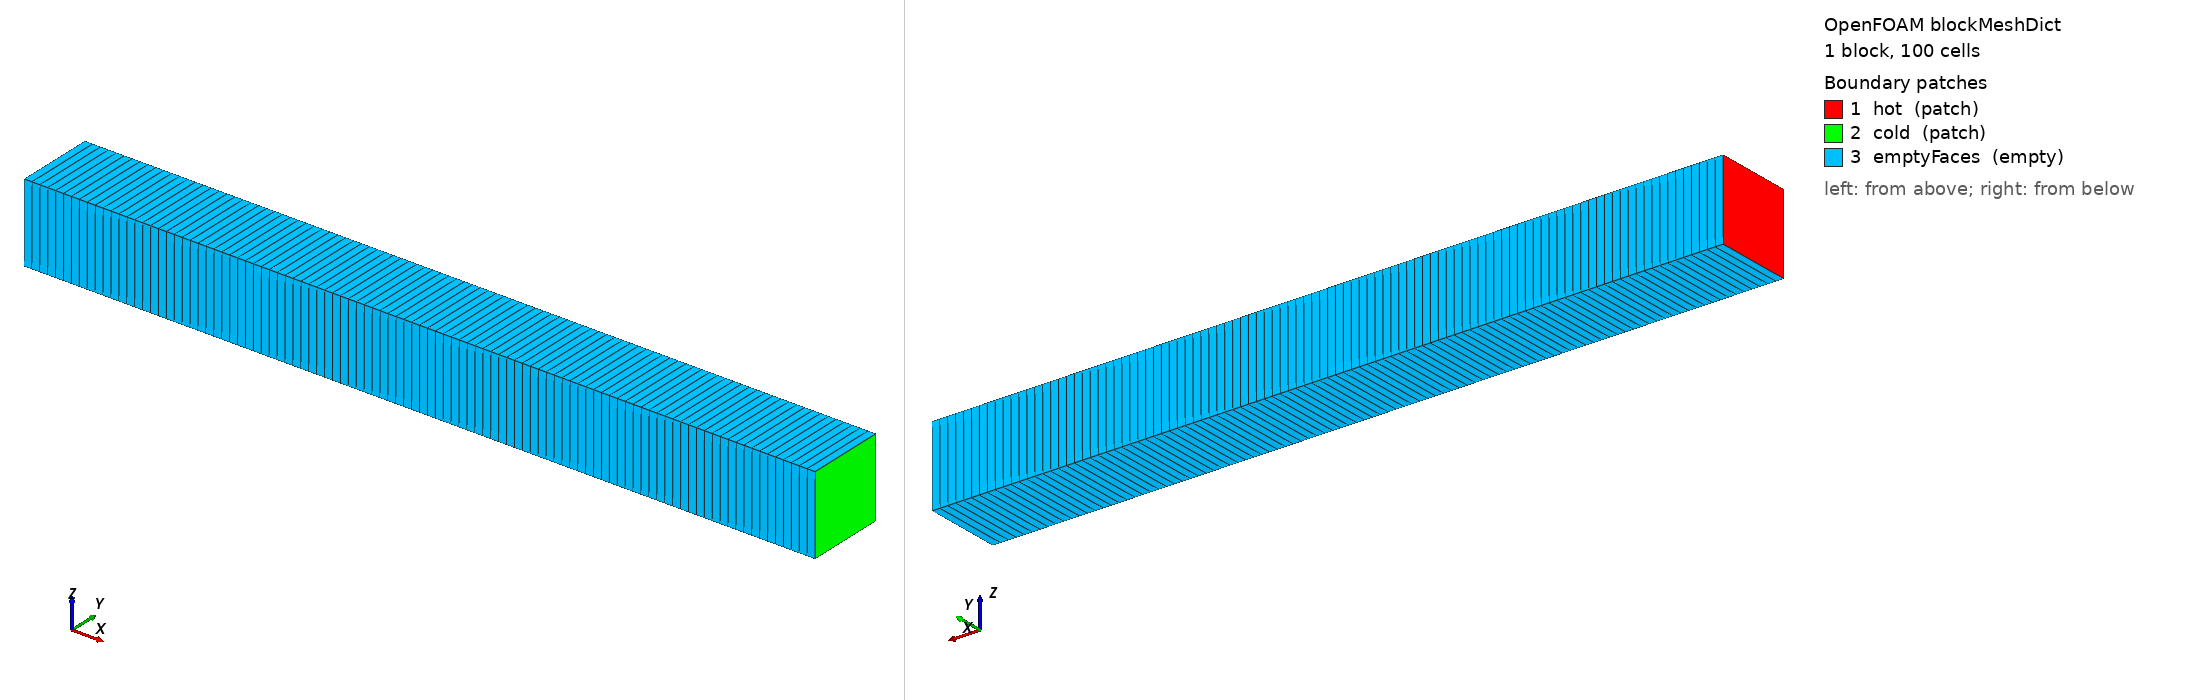

OpenFOAM case: the mesh blockMesh builds from blockMeshDict, 1 block(s), 100 cells. Boundary patches (legend numbers): 1 hot (patch), 2 cold (patch), 3 emptyFaces (empty). Left view from above one corner, right view from below the opposite corner. Boundary conditions: 0 field file(s) under 0/; 0 of 3 drawn patches have an entry in a shipped field file.

=== system/blockMeshDict ===

FoamFile { version 2.0; format ascii; class dictionary; location "system"; object blockMeshDict; }
scale 1;
vertices ( (0 0 0) (0.1 0 0) (0.1 0.01 0) (0 0.01 0) (0 0 0.01) (0.1 0 0.01) (0.1 0.01 0.01) (0 0.01 0.01) );
blocks ( hex (0 1 2 3 4 5 6 7) (100 1 1) simpleGrading (1 1 1) );
edges ();
boundary (
    hot { type patch; faces ((0 4 7 3)); }
    cold { type patch; faces ((1 2 6 5)); }
    emptyFaces { type empty; faces ((0 1 5 4) (3 7 6 2) (0 3 2 1) (4 5 6 7)); }
);


=== system/controlDict ===

FoamFile { version 2.0; format ascii; class dictionary; location "system"; object controlDict; }
application phaseChangeMultiRegionFoam;
startFrom startTime; startTime 0; stopAt endTime; endTime 2000; deltaT 20;
writeControl runTime; writeInterval 20; purgeWrite 0; writeFormat ascii;
